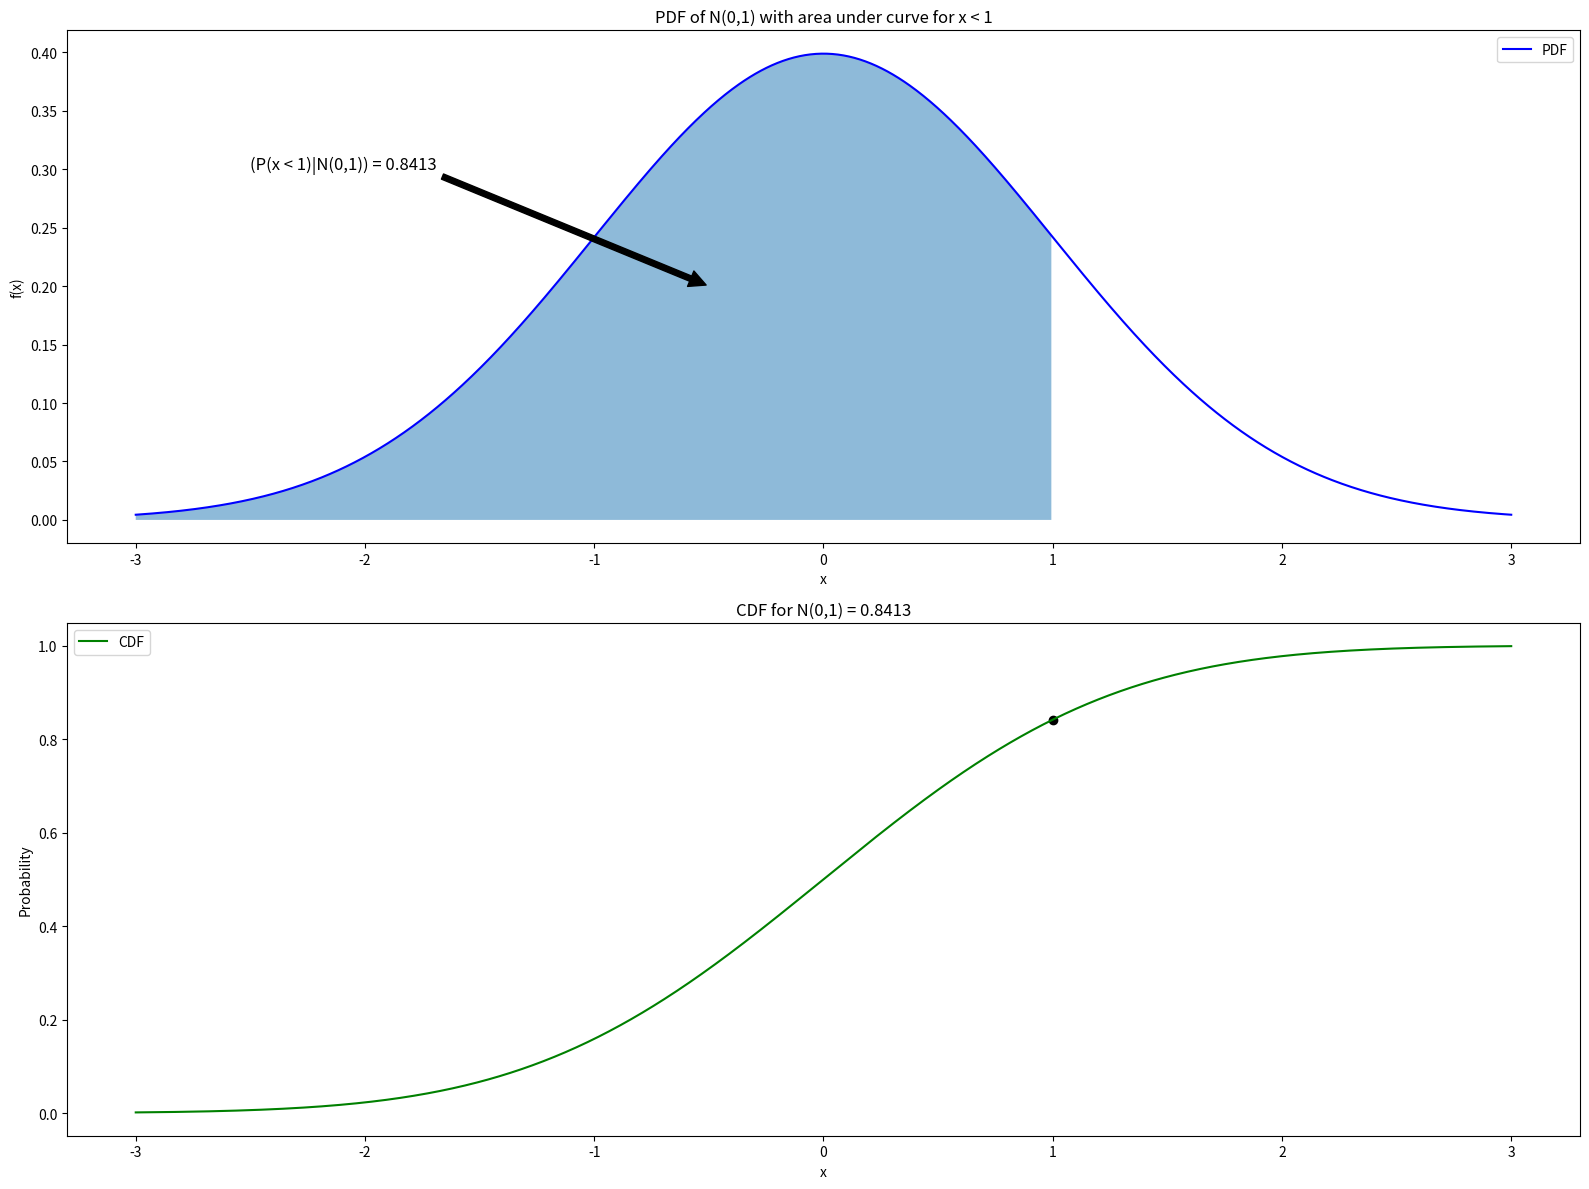
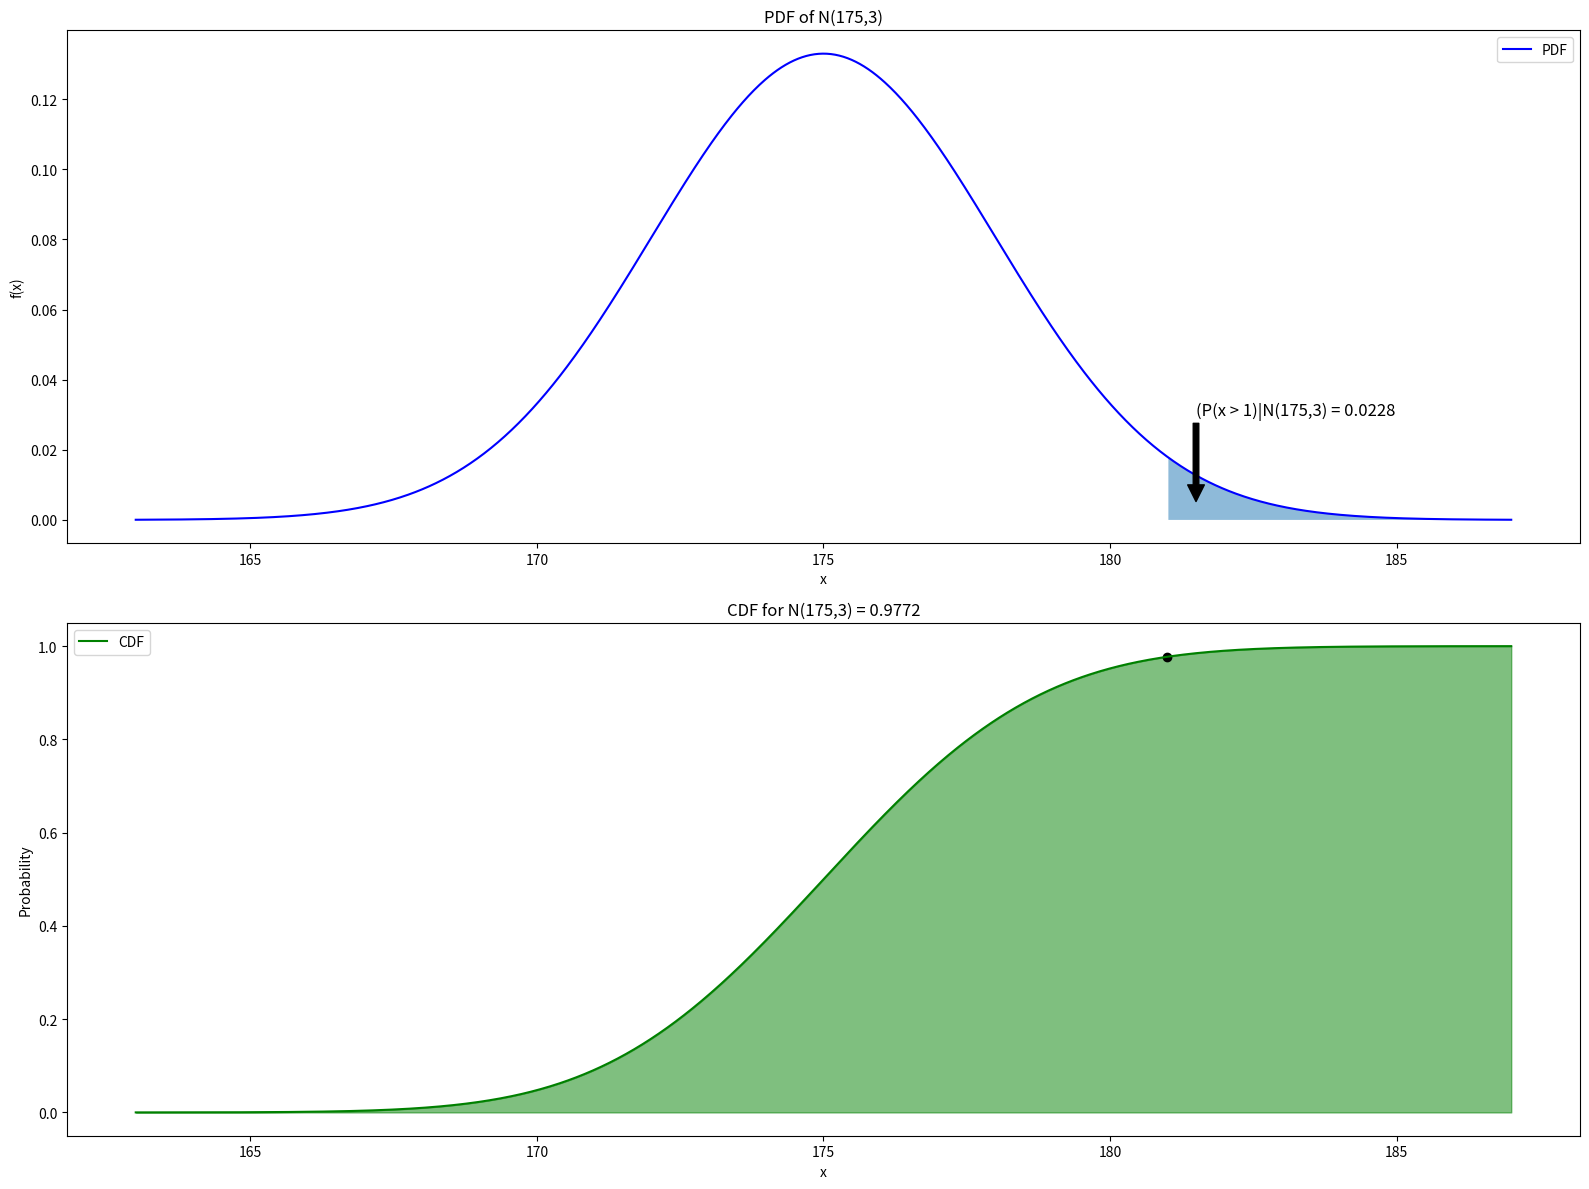

Write the Python code that produced these figures, in order.
import numpy
from scipy import stats
import matplotlib.pyplot as plot

# [redacted]
def P_1a():
    '''This function was made to calculate P(x < 1 |N(0,1): probability x < 1 given a
    normal distribution of x with mean=0, stdDev=1 using a probability density function
    figure and a cumulative density function. '''
    mean, stdDev = 0, 1 # mean and standard deviations of our normal distribution
    probability = stats.norm.cdf(1, loc=mean, scale=stdDev) # calculating the probabilities
    x_values = numpy.linspace(mean - 3 * stdDev, mean + 3 * stdDev, num=1000) # range of x values for our function

    pdf = stats.norm.pdf(x_values, loc=mean, scale=stdDev) # probability density function
    cdf = stats.norm.cdf(x_values, loc=mean, scale=stdDev) # cumulative density function

    plot.figure(figsize = (16,12))

    # plotting the pdf with a standard normal deviation with shaded region for x < 1
    plot.subplot(2, 1, 1)
    plot.plot(x_values, pdf, color='blue', label='PDF')
    plot.fill_between(x_values, pdf, where=(x_values < 1), alpha=0.5)

    # adding arrow for a more in depth visual representation for the user
    annotation = f'(P(x < 1)|N(0,1)) = {probability:.4f}'
    xarrow = -0.5
    yarrow = 0.20
    plot.annotate(annotation, xy=(xarrow, yarrow), xytext=(-2.5, 0.3),
                 arrowprops=dict(facecolor='black', shrink=.01),
                 fontsize=12, color='black')
    plot.title('PDF of N(0,1) with area under curve for x < 1')
    plot.xlabel('x')
    plot.ylabel('f(x)')
    plot.legend()

    # plotting the cdf on a with a rising line leading to our plot point
    plot.subplot(2, 1, 2)
    plot.plot(x_values, cdf, color='green', label='CDF')
    plot.scatter(1, probability, color='black')
    plot.title(f'CDF for N(0,1) = {probability:.4f}')
    plot.xlabel('x')
    plot.ylabel('Probability')
    plot.legend()

    plot.tight_layout()
    plot.show()

# [redacted]
def P_1b():
    '''This function was made to calculate P(x > mean + 2 * standard deviation): probability given a
    normal distribution of x with mean = 175, stdDev = 3 with a figure for the probability density function
    and cumulative density function.'''
    mean, stdDev = 175, 3 # mean and standard deviations of our normal distribution
    probability = 1- stats.norm.cdf(mean + 2 * stdDev, loc=mean, scale=stdDev) #calculating the probabilities
    x_values = numpy.linspace(mean - 4 * stdDev, mean + 4 * stdDev, 1000) #range of x values for our function

    pdf_values = stats.norm.pdf(x_values, loc=mean, scale=stdDev) #probability density function
    cdf_values = stats.norm.cdf(x_values, loc=mean, scale=stdDev) #cumulative density function

    plot.figure(figsize = (16,12))

    # plotting the pdf with a standard normal deviation with shaded region for x > mean * standard deviation
    plot.subplot(2, 1, 1)
    plot.plot(x_values, pdf_values, color='blue', label='PDF')
    plot.fill_between(x_values, pdf_values, where=(x_values > mean + 2 * stdDev), alpha=0.5)

    # adding arrow for a more in depth visual representation for the user
    annotation = f'(P(x > 1)|N(175,3) = {probability:.4f}'
    xarrow = 181.5
    yarrow = 0.005
    plot.annotate(annotation, xy=(xarrow, yarrow), xytext=(181.50, 0.03),
                 arrowprops=dict(facecolor='black', shrink=.01),
                 fontsize=12, color='black')
    plot.title('PDF of N(175,3)')
    plot.xlabel('x')
    plot.ylabel('f(x)')
    plot.legend()

    # plotting the cdf on a with a rising line leading to our plot point
    plot.subplot(2, 1, 2)
    plot.plot(x_values, cdf_values, color='green', label='CDF')
    plot.fill_between(x_values, cdf_values, color='green', alpha=0.5)
    plot.scatter(mean + 2 * stdDev, 1 - probability, color='black')
    plot.title(f'CDF for N(175,3) = {1 - probability:.4f}')
    plot.xlabel('x')
    plot.ylabel('Probability')
    plot.legend()

    plot.tight_layout()
    plot.show()


print(P_1a())
print(P_1b())